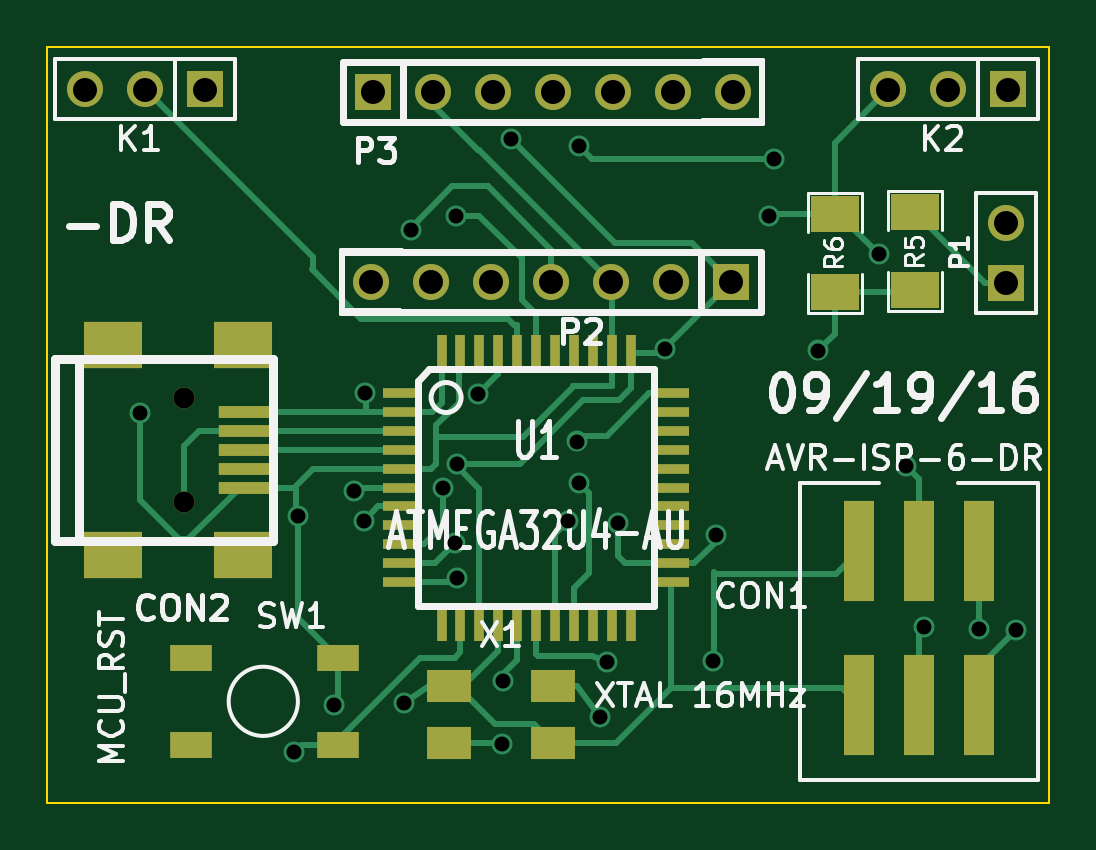
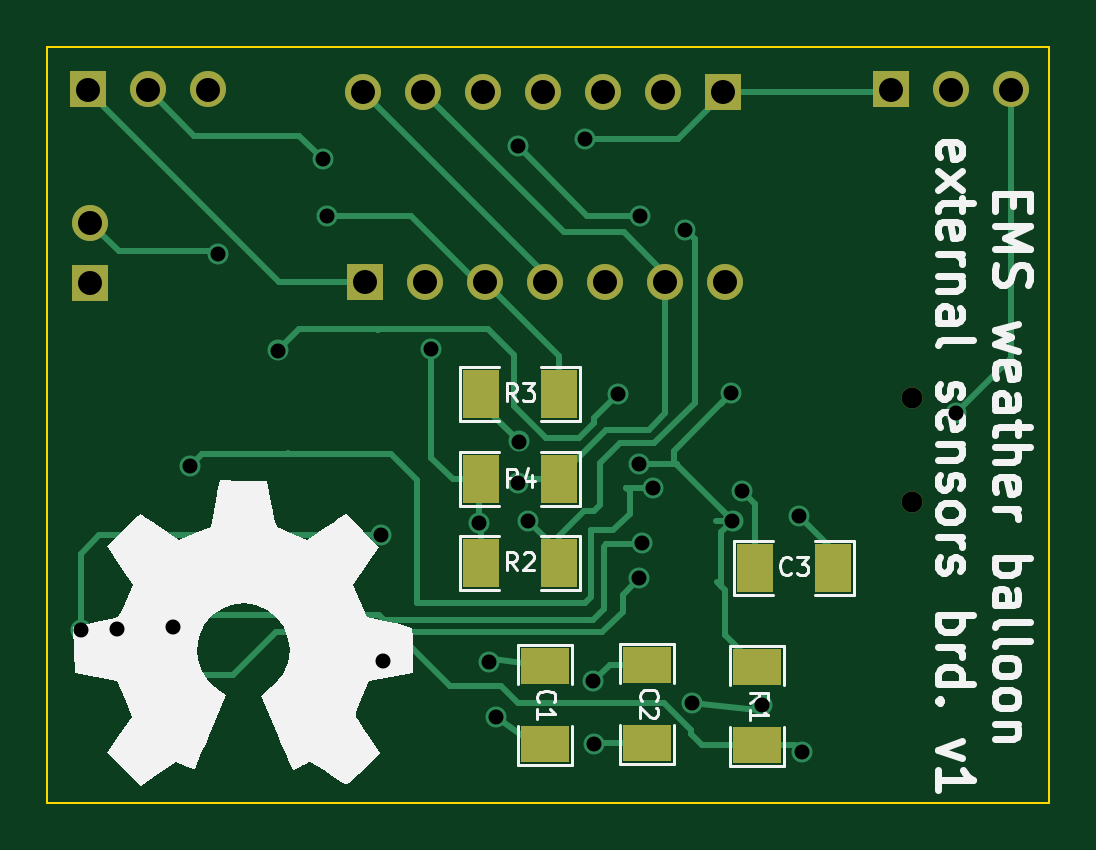
Circuit board: 11 layer files. Board 42.4 x 32.0 mm.
- bottom_copper: sensorbrd-B_Cu.gbl (7463 bytes)
- bottom_mask: sensorbrd-B_Mask.gbs (1146 bytes)
- paste: sensorbrd-B_Paste.gbp (575 bytes)
- bottom_silk: sensorbrd-B_SilkS.gbo (14565 bytes)
- outline: sensorbrd-Edge_Cuts.gbr (516 bytes)
- top_copper: sensorbrd-F_Cu.gtl (9098 bytes)
- top_mask: sensorbrd-F_Mask.gts (2348 bytes)
- paste: sensorbrd-F_Paste.gtp (1777 bytes)
- top_silk: sensorbrd-F_SilkS.gto (17047 bytes)
- drill: sensorbrd-NPTH.drl (195 bytes)
- drill: sensorbrd.drl (1087 bytes)

=== bottom_copper: sensorbrd-B_Cu.gbl (7463 bytes, source omitted) ===
=== bottom_mask: sensorbrd-B_Mask.gbs ===
G04 (created by PCBNEW (2013-may-18)-stable) date Mon Sep 19 14:24:48 2016*
%MOIN*%
G04 Gerber Fmt 3.4, Leading zero omitted, Abs format*
%FSLAX34Y34*%
G01*
G70*
G90*
G04 APERTURE LIST*
%ADD10C,0.00590551*%
%ADD11R,0.06X0.08*%
%ADD12R,0.08X0.06*%
%ADD13C,0.0354*%
%ADD14R,0.06X0.06*%
%ADD15C,0.06*%
G04 APERTURE END LIST*
G54D10*
G54D11*
X16535Y-21771D03*
X17835Y-21771D03*
X16535Y-23169D03*
X17835Y-23169D03*
G54D12*
X16771Y-26181D03*
X16771Y-24881D03*
X15059Y-26161D03*
X15059Y-24861D03*
G54D11*
X11968Y-23248D03*
X13268Y-23248D03*
G54D12*
X13228Y-24901D03*
X13228Y-26201D03*
G54D11*
X17835Y-20354D03*
X16535Y-20354D03*
G54D13*
X10649Y-20413D03*
X10649Y-22145D03*
G54D14*
X11000Y-15275D03*
G54D15*
X10000Y-15275D03*
X9000Y-15275D03*
G54D14*
X24385Y-15275D03*
G54D15*
X23385Y-15275D03*
X22385Y-15275D03*
G54D14*
X24350Y-18492D03*
G54D15*
X24350Y-17492D03*
G54D14*
X13799Y-15314D03*
G54D15*
X14799Y-15314D03*
X15799Y-15314D03*
X16799Y-15314D03*
X17799Y-15314D03*
X18799Y-15314D03*
X19799Y-15314D03*
G54D14*
X19763Y-18484D03*
G54D15*
X18763Y-18484D03*
X17763Y-18484D03*
X16763Y-18484D03*
X15763Y-18484D03*
X14763Y-18484D03*
X13763Y-18484D03*
M02*

=== paste: sensorbrd-B_Paste.gbp ===
G04 (created by PCBNEW (2013-may-18)-stable) date Mon Sep 19 14:24:48 2016*
%MOIN*%
G04 Gerber Fmt 3.4, Leading zero omitted, Abs format*
%FSLAX34Y34*%
G01*
G70*
G90*
G04 APERTURE LIST*
%ADD10C,0.00590551*%
%ADD11R,0.06X0.08*%
%ADD12R,0.08X0.06*%
G04 APERTURE END LIST*
G54D10*
G54D11*
X16535Y-21771D03*
X17835Y-21771D03*
X16535Y-23169D03*
X17835Y-23169D03*
G54D12*
X16771Y-26181D03*
X16771Y-24881D03*
X15059Y-26161D03*
X15059Y-24861D03*
G54D11*
X11968Y-23248D03*
X13268Y-23248D03*
G54D12*
X13228Y-24901D03*
X13228Y-26201D03*
G54D11*
X17835Y-20354D03*
X16535Y-20354D03*
M02*

=== bottom_silk: sensorbrd-B_SilkS.gbo (14565 bytes, source omitted) ===
=== outline: sensorbrd-Edge_Cuts.gbr ===
G04 (created by PCBNEW (2013-may-18)-stable) date Mon Sep 19 14:24:48 2016*
%MOIN*%
G04 Gerber Fmt 3.4, Leading zero omitted, Abs format*
%FSLAX34Y34*%
G01*
G70*
G90*
G04 APERTURE LIST*
%ADD10C,0.00590551*%
%ADD11C,0.00393701*%
G04 APERTURE END LIST*
G54D10*
G54D11*
X25059Y-14566D02*
X25059Y-14586D01*
X8366Y-14566D02*
X25059Y-14566D01*
X8366Y-14586D02*
X8366Y-14566D01*
X8366Y-22814D02*
X8366Y-14586D01*
X25059Y-27165D02*
X25059Y-14566D01*
X8366Y-27165D02*
X25059Y-27165D01*
X8366Y-22814D02*
X8366Y-27165D01*
M02*

=== top_copper: sensorbrd-F_Cu.gtl (9098 bytes, source omitted) ===
=== top_mask: sensorbrd-F_Mask.gts ===
G04 (created by PCBNEW (2013-may-18)-stable) date Mon Sep 19 14:24:48 2016*
%MOIN*%
G04 Gerber Fmt 3.4, Leading zero omitted, Abs format*
%FSLAX34Y34*%
G01*
G70*
G90*
G04 APERTURE LIST*
%ADD10C,0.00590551*%
%ADD11R,0.08X0.06*%
%ADD12R,0.0748031X0.0551181*%
%ADD13R,0.0906X0.0197*%
%ADD14R,0.0984X0.0787*%
%ADD15C,0.0354*%
%ADD16R,0.016X0.06*%
%ADD17R,0.06X0.016*%
%ADD18R,0.0708661X0.0433071*%
%ADD19R,0.06X0.06*%
%ADD20C,0.06*%
%ADD21R,0.05X0.166929*%
G04 APERTURE END LIST*
G54D10*
G54D11*
X22834Y-18622D03*
X22834Y-17322D03*
X21496Y-17342D03*
X21496Y-18642D03*
G54D12*
X15059Y-26161D03*
X16791Y-26161D03*
X16791Y-25216D03*
X15059Y-25216D03*
G54D13*
X11672Y-20649D03*
X11672Y-20964D03*
X11672Y-21279D03*
X11672Y-21594D03*
X11672Y-21909D03*
G54D14*
X11633Y-19527D03*
X9468Y-19527D03*
X11633Y-23031D03*
X9468Y-23031D03*
G54D15*
X10649Y-20413D03*
X10649Y-22145D03*
G54D16*
X16515Y-19659D03*
X16200Y-19659D03*
X15885Y-19659D03*
X15570Y-19659D03*
X15255Y-19659D03*
X14940Y-19659D03*
X16830Y-19659D03*
X17145Y-19659D03*
X17460Y-19659D03*
X17775Y-19659D03*
X18090Y-19659D03*
X16515Y-24159D03*
X16200Y-24159D03*
X15885Y-24159D03*
X15570Y-24159D03*
X15255Y-24159D03*
X14940Y-24159D03*
X16830Y-24159D03*
X17145Y-24159D03*
X17460Y-24159D03*
X17775Y-24159D03*
X18090Y-24159D03*
G54D17*
X14265Y-21909D03*
X18765Y-21909D03*
X14265Y-22224D03*
X18765Y-22224D03*
X18765Y-22539D03*
X14265Y-22539D03*
X14265Y-22854D03*
X18765Y-22854D03*
X18765Y-23169D03*
X14265Y-23169D03*
X14265Y-23484D03*
X18765Y-23484D03*
X18765Y-21594D03*
X14265Y-21594D03*
X14265Y-21279D03*
X18765Y-21279D03*
X18765Y-20964D03*
X14265Y-20964D03*
X14265Y-20649D03*
X18765Y-20649D03*
X18765Y-20334D03*
X14265Y-20334D03*
G54D18*
X10768Y-24752D03*
X13208Y-24752D03*
X10768Y-26192D03*
X13208Y-26192D03*
G54D19*
X11000Y-15275D03*
G54D20*
X10000Y-15275D03*
X9000Y-15275D03*
G54D19*
X24385Y-15275D03*
G54D20*
X23385Y-15275D03*
X22385Y-15275D03*
G54D19*
X24350Y-18492D03*
G54D20*
X24350Y-17492D03*
G54D19*
X13799Y-15314D03*
G54D20*
X14799Y-15314D03*
X15799Y-15314D03*
X16799Y-15314D03*
X17799Y-15314D03*
X18799Y-15314D03*
X19799Y-15314D03*
G54D19*
X19763Y-18484D03*
G54D20*
X18763Y-18484D03*
X17763Y-18484D03*
X16763Y-18484D03*
X15763Y-18484D03*
X14763Y-18484D03*
X13763Y-18484D03*
G54D21*
X23893Y-22971D03*
X23893Y-25531D03*
X22893Y-22971D03*
X22893Y-25531D03*
X21893Y-22971D03*
X21893Y-25531D03*
M02*

=== paste: sensorbrd-F_Paste.gtp ===
G04 (created by PCBNEW (2013-may-18)-stable) date Mon Sep 19 14:24:48 2016*
%MOIN*%
G04 Gerber Fmt 3.4, Leading zero omitted, Abs format*
%FSLAX34Y34*%
G01*
G70*
G90*
G04 APERTURE LIST*
%ADD10C,0.00590551*%
%ADD11R,0.08X0.06*%
%ADD12R,0.0748031X0.0551181*%
%ADD13R,0.0906X0.0197*%
%ADD14R,0.0984X0.0787*%
%ADD15R,0.016X0.06*%
%ADD16R,0.06X0.016*%
%ADD17R,0.0708661X0.0433071*%
%ADD18R,0.05X0.166929*%
G04 APERTURE END LIST*
G54D10*
G54D11*
X22834Y-18622D03*
X22834Y-17322D03*
X21496Y-17342D03*
X21496Y-18642D03*
G54D12*
X15059Y-26161D03*
X16791Y-26161D03*
X16791Y-25216D03*
X15059Y-25216D03*
G54D13*
X11672Y-20649D03*
X11672Y-20964D03*
X11672Y-21279D03*
X11672Y-21594D03*
X11672Y-21909D03*
G54D14*
X11633Y-19527D03*
X9468Y-19527D03*
X11633Y-23031D03*
X9468Y-23031D03*
G54D15*
X16515Y-19659D03*
X16200Y-19659D03*
X15885Y-19659D03*
X15570Y-19659D03*
X15255Y-19659D03*
X14940Y-19659D03*
X16830Y-19659D03*
X17145Y-19659D03*
X17460Y-19659D03*
X17775Y-19659D03*
X18090Y-19659D03*
X16515Y-24159D03*
X16200Y-24159D03*
X15885Y-24159D03*
X15570Y-24159D03*
X15255Y-24159D03*
X14940Y-24159D03*
X16830Y-24159D03*
X17145Y-24159D03*
X17460Y-24159D03*
X17775Y-24159D03*
X18090Y-24159D03*
G54D16*
X14265Y-21909D03*
X18765Y-21909D03*
X14265Y-22224D03*
X18765Y-22224D03*
X18765Y-22539D03*
X14265Y-22539D03*
X14265Y-22854D03*
X18765Y-22854D03*
X18765Y-23169D03*
X14265Y-23169D03*
X14265Y-23484D03*
X18765Y-23484D03*
X18765Y-21594D03*
X14265Y-21594D03*
X14265Y-21279D03*
X18765Y-21279D03*
X18765Y-20964D03*
X14265Y-20964D03*
X14265Y-20649D03*
X18765Y-20649D03*
X18765Y-20334D03*
X14265Y-20334D03*
G54D17*
X10768Y-24752D03*
X13208Y-24752D03*
X10768Y-26192D03*
X13208Y-26192D03*
G54D18*
X23893Y-22971D03*
X23893Y-25531D03*
X22893Y-22971D03*
X22893Y-25531D03*
X21893Y-22971D03*
X21893Y-25531D03*
M02*

=== top_silk: sensorbrd-F_SilkS.gto (17047 bytes, source omitted) ===
=== drill: sensorbrd-NPTH.drl ===
M48
;DRILL file {Pcbnew (2013-may-18)-stable} date Mon Sep 19 14:24:52 2016
;FORMAT={-:-/ absolute / inch / decimal}
FMAT,2
INCH,TZ
T1C0.035
%
G90
G05
M72
T1
X1.065Y-2.0414
X1.065Y-2.2146
T0
M30

=== drill: sensorbrd.drl ===
M48
;DRILL file {Pcbnew (2013-may-18)-stable} date Mon Sep 19 14:24:52 2016
;FORMAT={-:-/ absolute / inch / decimal}
FMAT,2
INCH,TZ
T1C0.025
T2C0.040
%
G90
G05
M72
T1
X0.9921Y-2.0669
X1.248Y-2.6319
X1.2539Y-2.2382
X1.315Y-2.5531
X1.3484Y-2.1969
X1.3642Y-2.2461
X1.3661Y-2.0335
X1.4311Y-2.5492
X1.4429Y-1.7618
X1.4961Y-2.1909
X1.5157Y-2.2835
X1.5177Y-1.7382
X1.5197Y-2.1516
X1.5197Y-2.3425
X1.5551Y-2.0354
X1.5945Y-2.6181
X1.5965Y-2.5138
X1.6102Y-1.6102
X1.7047Y-2.2461
X1.7205Y-2.1142
X1.7224Y-1.622
X1.7224Y-2.1831
X1.7579Y-2.5728
X1.7697Y-2.4823
X1.7874Y-2.25
X1.8661Y-1.9606
X1.9469Y-2.4803
X1.9508Y-2.2697
X2.0394Y-1.7382
X2.0472Y-1.6437
X2.122Y-1.9626
X2.2224Y-1.8012
X2.2677Y-2.1555
X2.2972Y-2.4232
X2.3898Y-2.4272
X2.4508Y-2.4291
T2
X0.9Y-1.5276
X1.Y-1.5276
X1.1Y-1.5276
X1.3764Y-1.8484
X1.3799Y-1.5315
X1.4764Y-1.8484
X1.4799Y-1.5315
X1.5764Y-1.8484
X1.5799Y-1.5315
X1.6764Y-1.8484
X1.6799Y-1.5315
X1.7764Y-1.8484
X1.7799Y-1.5315
X1.8764Y-1.8484
X1.8799Y-1.5315
X1.9764Y-1.8484
X1.9799Y-1.5315
X2.2386Y-1.5276
X2.3386Y-1.5276
X2.435Y-1.7492
X2.435Y-1.8492
X2.4386Y-1.5276
T0
M30

